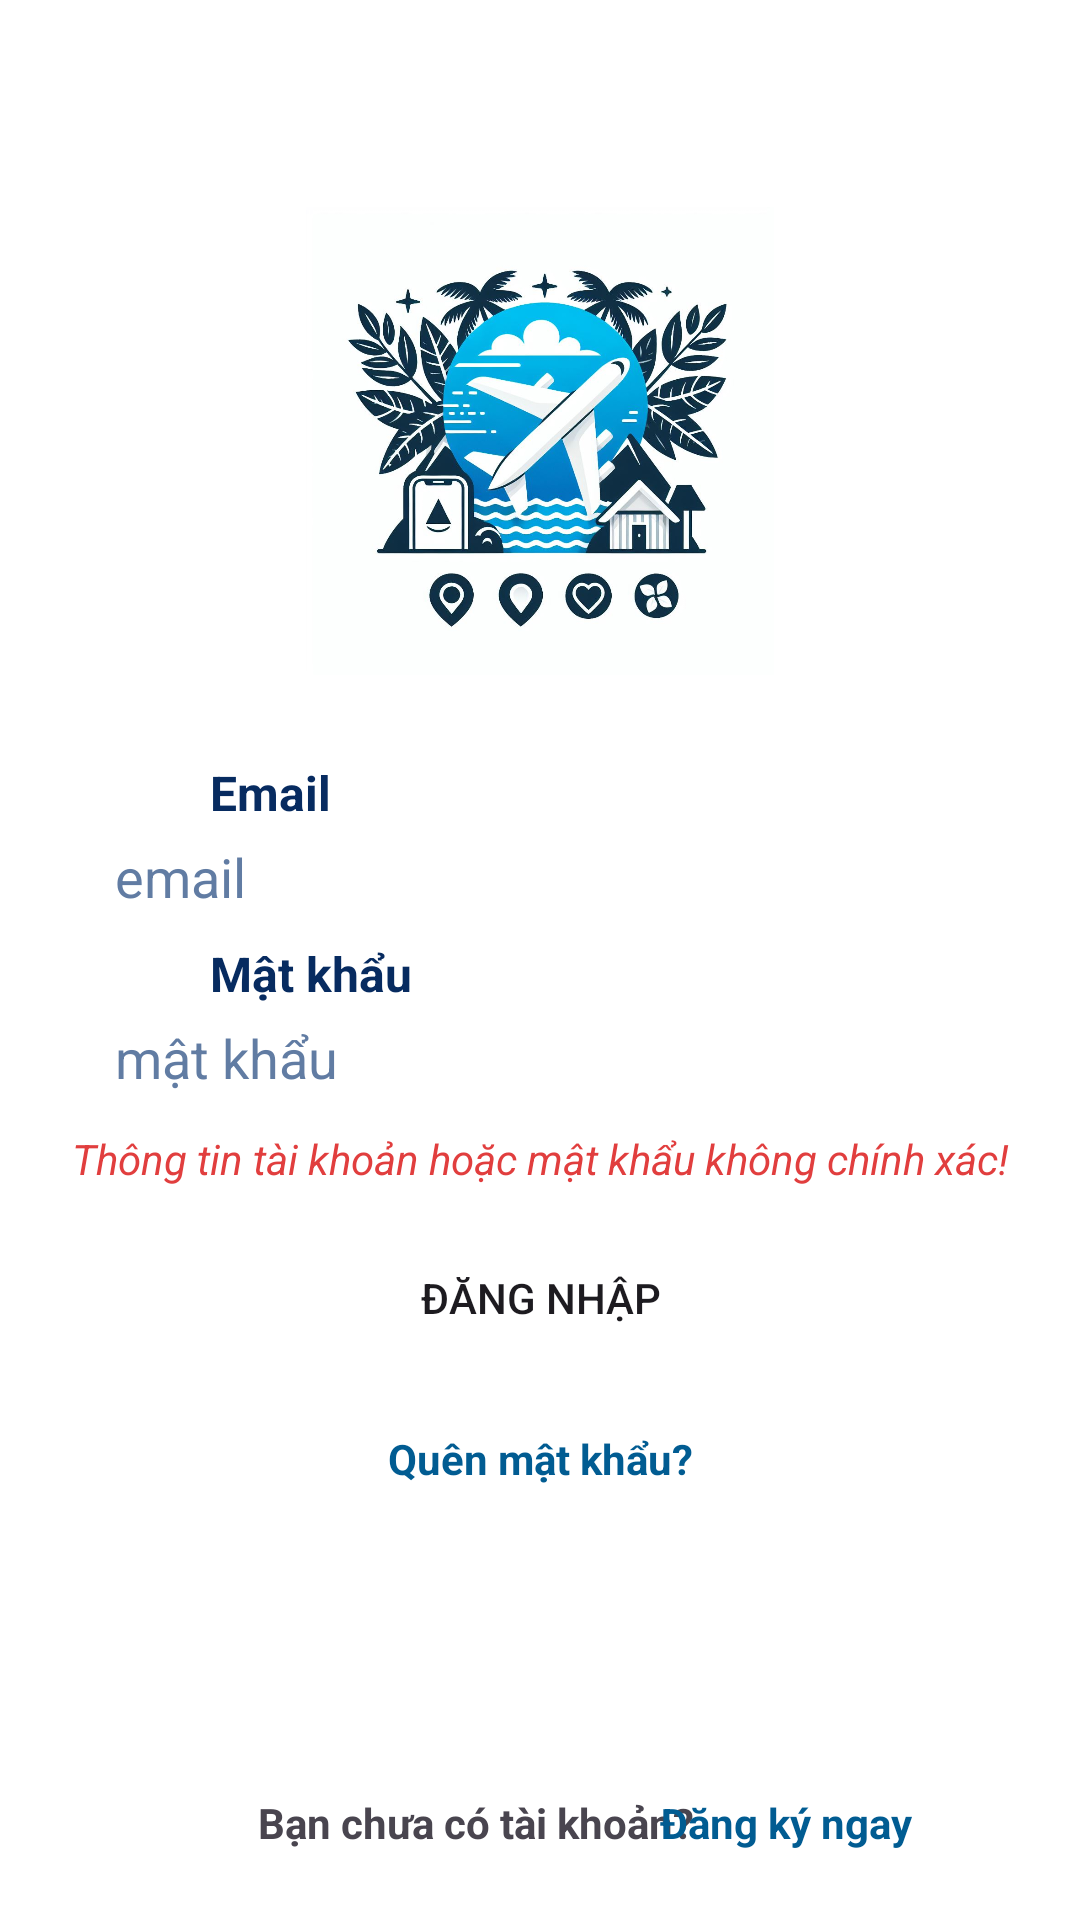

Android layout source for this screen:
<!-- AndroidManifest.xml: application theme Theme.ProjectTravel -->
<!-- res/layout/activity_login.xml -->
<?xml version="1.0" encoding="utf-8"?>
<androidx.constraintlayout.widget.ConstraintLayout xmlns:android="http://schemas.android.com/apk/res/android"
    xmlns:app="http://schemas.android.com/apk/res-auto"
    xmlns:tools="http://schemas.android.com/tools"
    android:layout_width="match_parent"
    android:layout_height="match_parent"
    android:background="@color/white"
    tools:context=".activity.Login">

    <EditText
        android:id="@+id/edtEmail"
        android:layout_width="300dp"
        android:layout_height="wrap_content"
        android:layout_marginStart="101dp"
        android:layout_marginTop="280dp"
        android:layout_marginEnd="101dp"
        android:background="@drawable/custom_edt"
        android:hint="email"
        android:inputType="text"
        android:paddingLeft="10dp"
        android:textColorHint="#617CA3"
        app:layout_constraintEnd_toEndOf="parent"
        app:layout_constraintHorizontal_bias="0.512"
        app:layout_constraintStart_toStartOf="parent"
        app:layout_constraintTop_toTopOf="parent" />

    <EditText
        android:id="@+id/edtMatKhau"
        android:layout_width="300dp"
        android:layout_height="wrap_content"
        android:layout_marginStart="101dp"
        android:layout_marginTop="36dp"
        android:layout_marginEnd="101dp"
        android:background="@drawable/custom_edt"
        android:hint="mật khẩu"
        android:inputType="textPassword"
        android:paddingLeft="10dp"
        android:textColorHint="#617CA3"
        app:layout_constraintEnd_toEndOf="parent"
        app:layout_constraintHorizontal_bias="0.512"
        app:layout_constraintStart_toStartOf="parent"
        app:layout_constraintTop_toBottomOf="@+id/edtEmail" />

    <Button
        android:id="@+id/btnDangNhap"
        android:layout_width="200dp"
        android:layout_height="48dp"
        android:layout_marginStart="101dp"
        android:layout_marginTop="44dp"
        android:layout_marginEnd="101dp"
        android:background="@drawable/dam_background"
        android:text="ĐĂNG NHẬP"
        app:backgroundTint="@null"
        app:layout_constraintEnd_toEndOf="parent"
        app:layout_constraintStart_toStartOf="parent"
        app:layout_constraintTop_toBottomOf="@+id/edtMatKhau" />

    <TextView
        android:layout_width="wrap_content"
        android:layout_height="wrap_content"
        android:layout_marginStart="70dp"
        android:layout_marginBottom="5dp"
        android:text="Email"
        android:textColor="@color/xanh_nhat_background"
        android:textSize="16sp"
        android:textStyle="bold"
        app:layout_constraintBottom_toTopOf="@+id/edtEmail"
        app:layout_constraintStart_toStartOf="parent" />

    <TextView
        android:layout_width="wrap_content"
        android:layout_height="wrap_content"
        android:layout_marginStart="70dp"
        android:layout_marginBottom="5dp"
        android:text="Mật khẩu"
        android:textColor="@color/xanh_nhat_background"
        android:textSize="16sp"
        android:textStyle="bold"
        app:layout_constraintBottom_toTopOf="@+id/edtMatKhau"
        app:layout_constraintStart_toStartOf="parent" />

    <TextView
        android:id="@+id/txtLoi"
        android:layout_width="wrap_content"
        android:layout_height="wrap_content"
        android:layout_marginStart="20dp"
        android:layout_marginTop="12dp"
        android:layout_marginEnd="20dp"
        android:text="Thông tin tài khoản hoặc mật khẩu không chính xác!"
        android:textColor="#E13E3E"
        android:textStyle="italic"
        app:layout_constraintEnd_toEndOf="parent"
        app:layout_constraintStart_toStartOf="parent"
        app:layout_constraintTop_toBottomOf="@+id/edtMatKhau" />

    <TextView
        android:id="@+id/txtQuenMK"
        android:layout_width="wrap_content"
        android:layout_height="wrap_content"
        android:layout_marginStart="150dp"
        android:layout_marginTop="20dp"
        android:layout_marginEnd="150dp"
        android:text="Quên mật khẩu?"
        android:textAllCaps="false"
        android:textColor="#015C92"
        android:textSize="14sp"
        android:textStyle="bold"
        app:layout_constraintEnd_toEndOf="parent"
        app:layout_constraintStart_toStartOf="parent"
        app:layout_constraintTop_toBottomOf="@+id/btnDangNhap" />

    <TextView
        android:id="@+id/textView6"
        android:layout_width="wrap_content"
        android:layout_height="wrap_content"
        android:layout_marginStart="86dp"
        android:layout_marginBottom="23dp"
        android:text="Bạn chưa có tài khoản? "
        android:textSize="14sp"
        android:textStyle="bold"
        app:layout_constraintBottom_toBottomOf="parent"
        app:layout_constraintStart_toStartOf="parent" />

    <TextView
        android:id="@+id/txtDangKy"
        android:layout_width="wrap_content"
        android:layout_height="wrap_content"
        android:layout_marginStart="15dp"
        android:layout_marginEnd="86dp"
        android:layout_marginBottom="23dp"
        android:text="Đăng ký ngay"
        android:textColor="#015C92"
        android:textSize="14sp"
        android:textStyle="bold"
        app:layout_constraintBottom_toBottomOf="parent"
        app:layout_constraintEnd_toEndOf="parent"
        app:layout_constraintStart_toEndOf="@+id/textView6" />

    <ImageView
        android:id="@+id/imageView"
        android:layout_width="156dp"
        android:layout_height="156dp"
        android:layout_marginStart="114dp"
        android:layout_marginTop="69dp"
        android:layout_marginEnd="114dp"
        app:layout_constraintEnd_toEndOf="parent"
        app:layout_constraintStart_toStartOf="parent"
        app:layout_constraintTop_toTopOf="parent"
        app:srcCompat="@drawable/splash" />

</androidx.constraintlayout.widget.ConstraintLayout>
<!-- resources referenced by this layout -->
<resources>
  <color name="white">#FFFFFFFF</color>
  <color name="xanh_nhat_background">#072B60</color>
  <!-- drawable splash: jpg bitmap (drawable, 129046 bytes) -->
  <style name="Theme.ProjectTravel" parent="Base.Theme.ProjectTravel" />
  <style name="Base.Theme.ProjectTravel" parent="Theme.Material3.DayNight.NoActionBar">
          
          
          <item name="android:statusBarColor">@color/xanh_chu_de</item>
      </style>
  <color name="xanh_chu_de">#2d82b5</color>
</resources>
